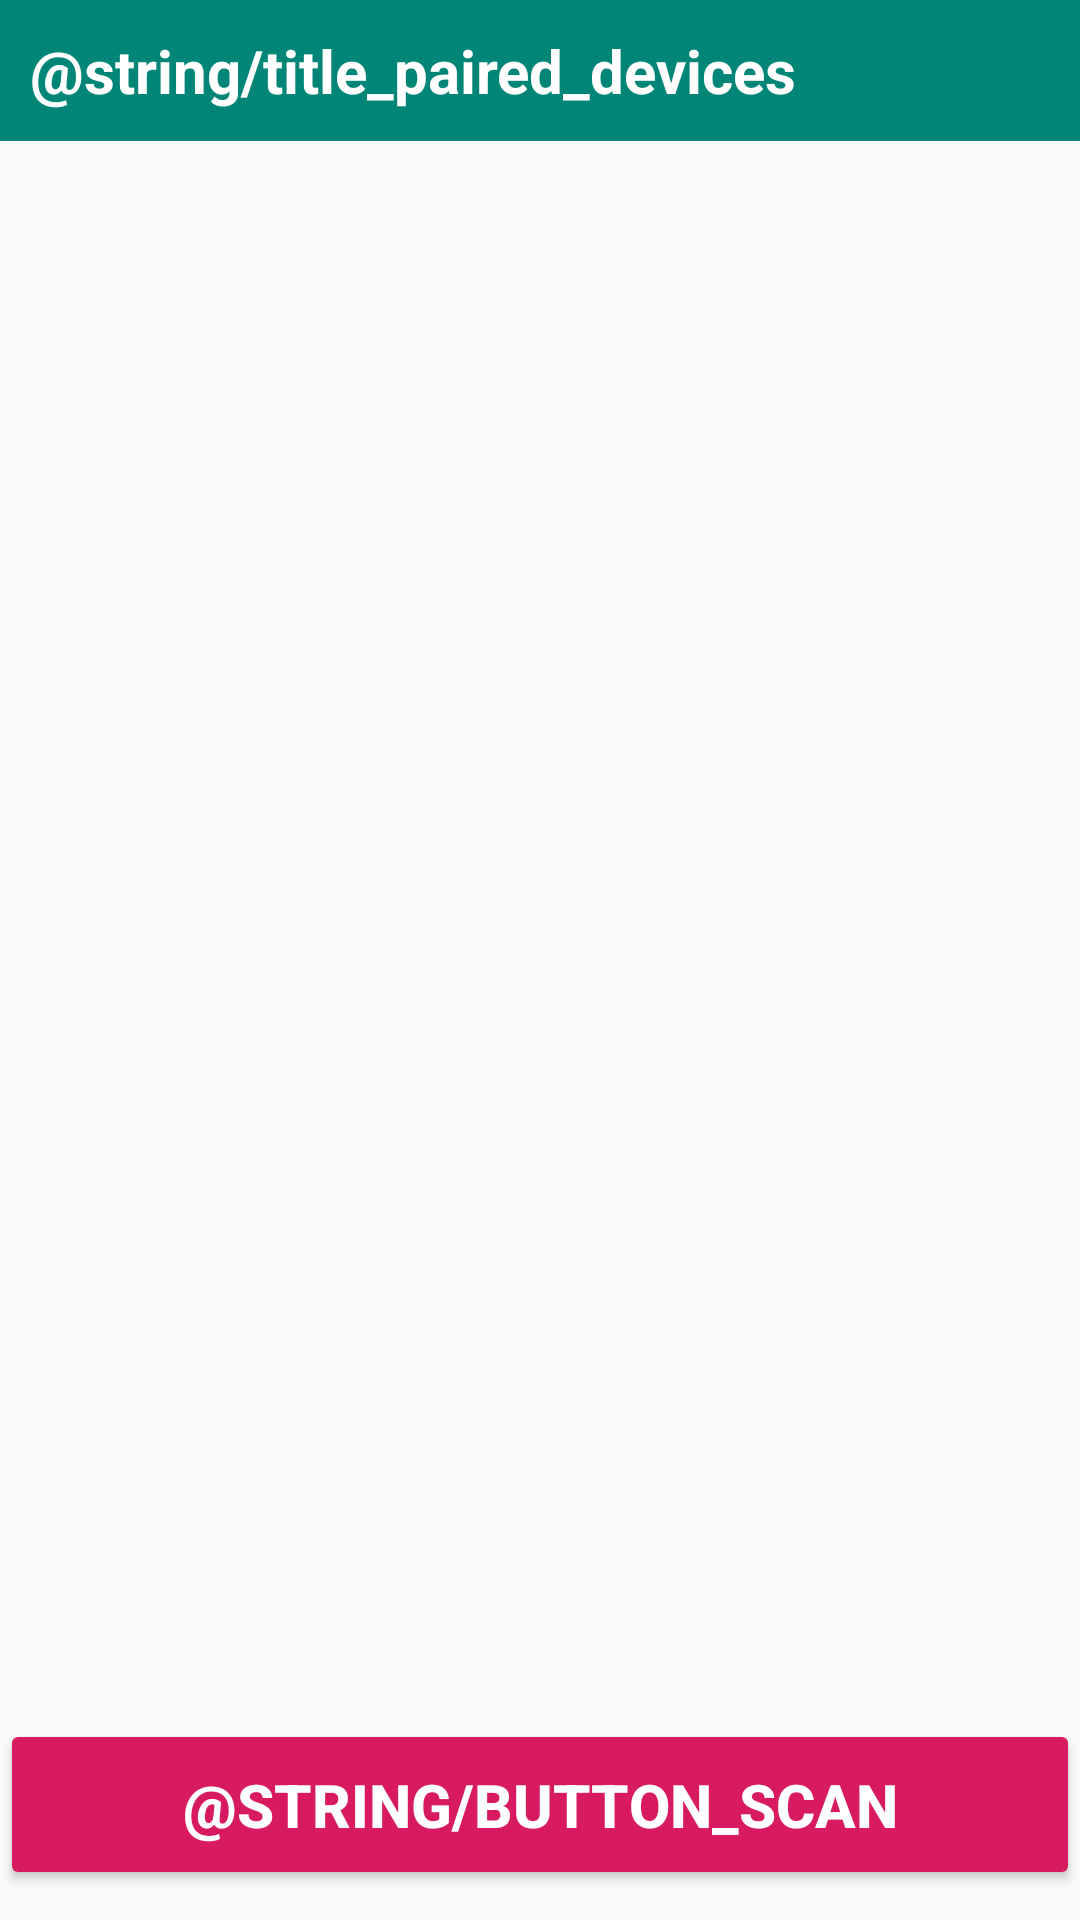

Android layout source for this screen:
<!-- AndroidManifest.xml: application theme AppTheme -->
<!-- res/layout/device_list.xml -->
<?xml version="1.0" encoding="utf-8"?>
<LinearLayout xmlns:android="http://schemas.android.com/apk/res/android"
    android:layout_width="match_parent"
    android:layout_height="match_parent"
    xmlns:app="http://schemas.android.com/apk/res-auto"
    android:orientation="vertical">

    <TextView
        android:id="@+id/title_paired_devices"
        android:layout_width="match_parent"
        android:layout_height="wrap_content"
        android:background="@color/colorPrimary"
        android:padding="10dp"
        android:textSize="20dp"
        android:textStyle="bold"
        android:text="@string/title_paired_devices"
        android:textColor="@color/colorButtonText"
        android:visibility="visible" />

    <ListView
        android:id="@+id/paired_devices"
        android:layout_width="match_parent"
        android:layout_height="wrap_content"
        android:layout_weight="1"
        android:stackFromBottom="false" />

    <TextView
        android:id="@+id/title_new_devices"
        android:layout_width="match_parent"
        android:layout_height="wrap_content"
        android:background="@color/colorPrimary"
        android:padding="10dp"
        android:textSize="20dp"
        android:textStyle="bold"
        android:text="Other available devices"
        android:textColor="@color/colorButtonText"
        android:visibility="gone" />

    <ListView
        android:id="@+id/new_devices"
        android:layout_width="match_parent"
        android:layout_height="wrap_content"
        android:layout_weight="2"
        android:stackFromBottom="true" />

    <android.support.v7.widget.AppCompatButton
        android:id="@+id/button_scan"
        android:padding="15dp"
        android:layout_width="match_parent"
        android:layout_height="wrap_content"
        android:text="@string/button_scan"
        android:textColor="@color/colorButtonText"
        android:textStyle="bold"
        android:textSize="20dp"
        android:layout_marginBottom="10dp"
        app:backgroundTint="@color/colorAccent"/>
</LinearLayout>
<!-- resources referenced by this layout -->
<resources>
  <color name="colorAccent">#D81B60</color>
  <color name="colorButtonText">#FFFFFF</color>
  <color name="colorPrimary">#008577</color>
  <style name="AppTheme" parent="Theme.AppCompat.Light.DarkActionBar">
          
          <item name="colorPrimary">@color/colorPrimary</item>
          <item name="colorPrimaryDark">@color/colorPrimaryDark</item>
          <item name="colorAccent">@color/colorAccent</item>
      </style>
  <color name="colorPrimaryDark">#00574B</color>
</resources>
